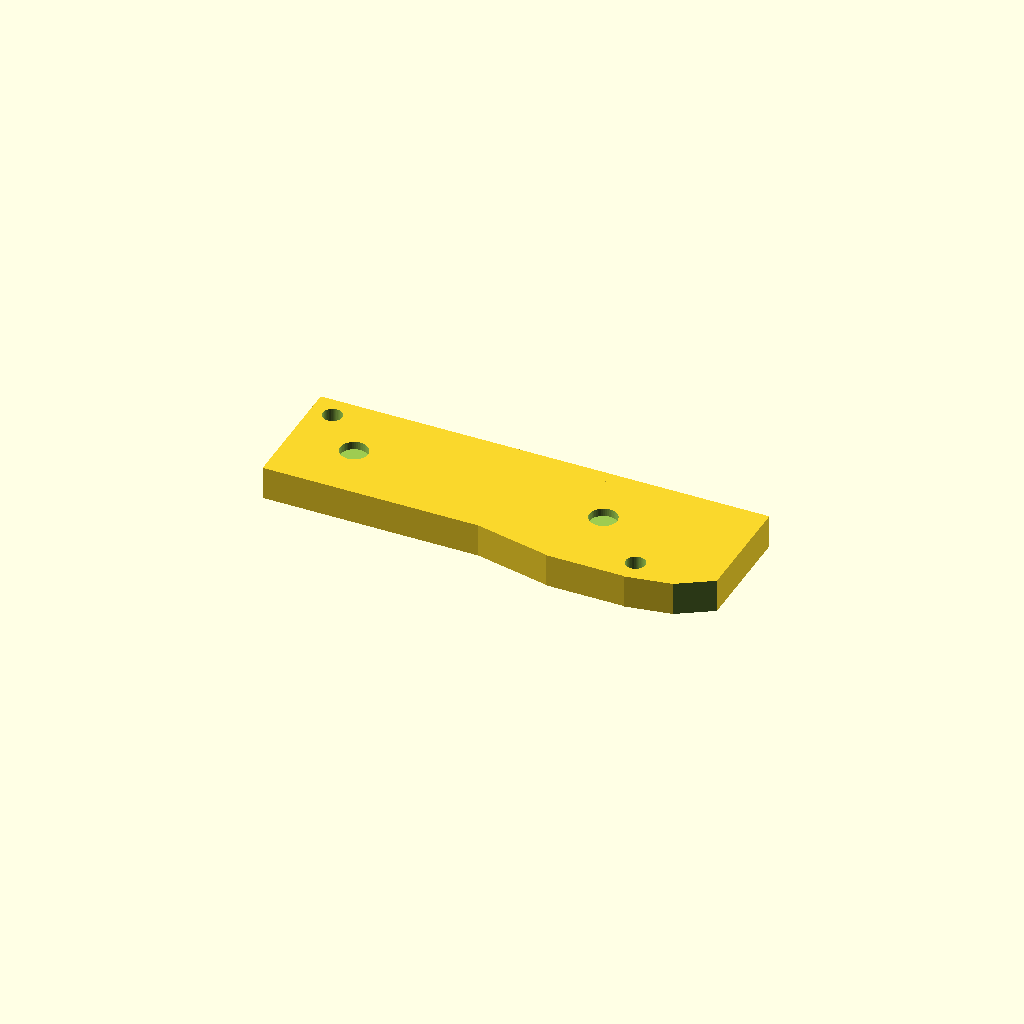
Cell 1: rendered with the file's own defaults.
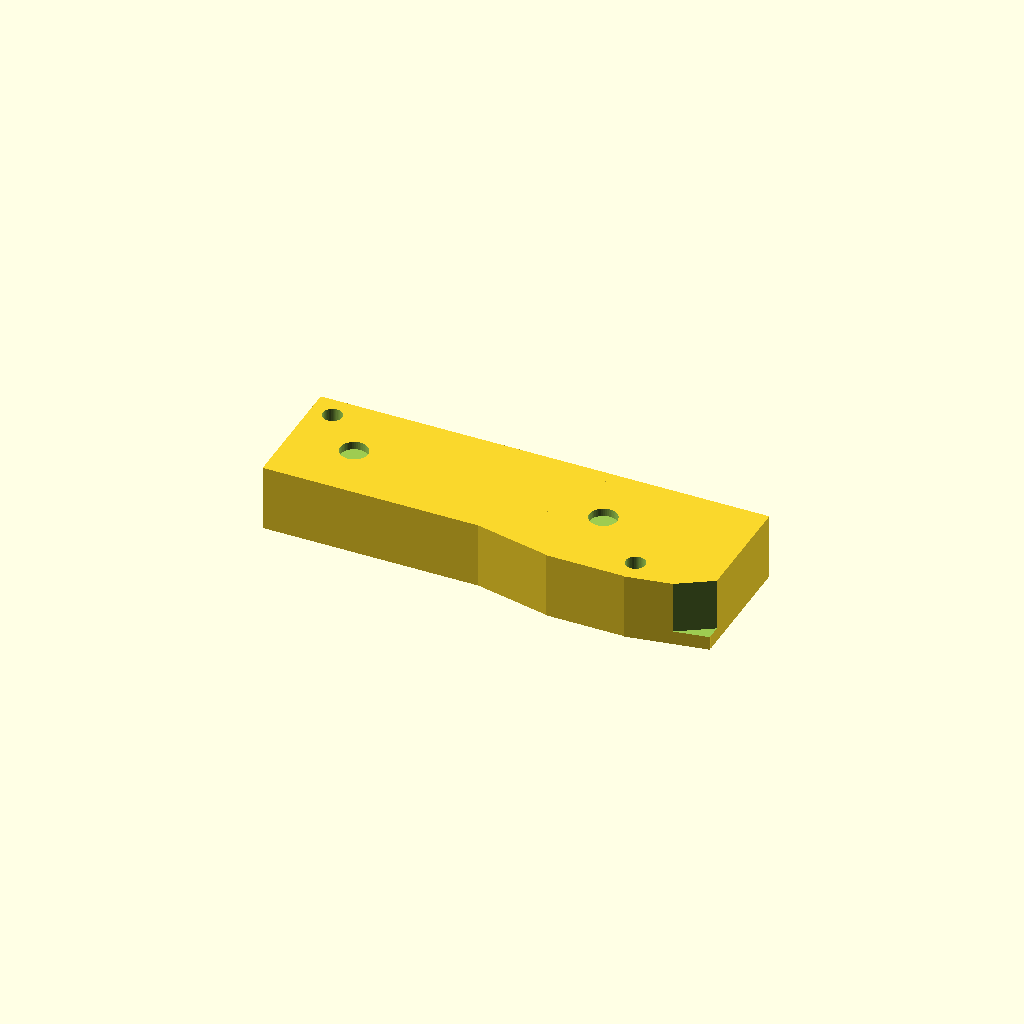
Cell 2: Part_Thickness = 24 (everything else at default).
All cells are drawn from one camera (rotation 55°, 0°, 25°, orthographic, colour scheme Cornfield), so only the parameter changes between them.
Source of the model, inputs/thingiverse/thing-1789102/files/Focus_ST_Pedal_Spacer.scad:
//This will increase the thickness of the part, in mm.
Part_Thickness = 12;

//This will change the raidus of the bolt holes, in mm.
Thread_Radius = 3.5;

rotate([180, 0, 0])union(){difference(){union(){difference(){union(){cube([162, 45, Part_Thickness]);
translate([105, -0, 0])cube([28.5, 51, Part_Thickness]);
translate([130, 31.5, 0])rotate([0,0, -10])cube([29, 20, Part_Thickness]);
translate([80, 25, 0])rotate([0,0, 12])cube([30, 20, Part_Thickness]);}


union(){translate([8, 8, -0.5])cylinder(r=Thread_Radius, h=20, $fn=50);
translate([133.5, 42.5, -0.5])cylinder(r=Thread_Radius, h=20, $fn=50);

translate([23, 23.5, -0.1])cylinder(r=5, h=3, $fn=50);
translate([113, 23.5, -0.1])cylinder(r=5, h=3, $fn=50);
translate([163, 40, -1])rotate([0, 0, 58])cube([5, 16, 20]);}}}

}}
Customizer parameters (derived from the source; name, type, default, range or options):
Part_Thickness: number, default 12
Thread_Radius: number, default 3.5
